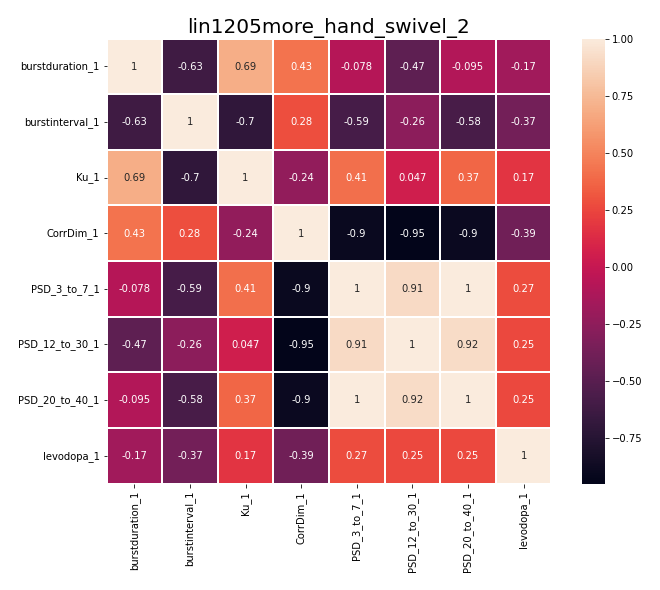

Source data for this figure (header and first rows):
, burstduration_1, burstinterval_1, Ku_1, CorrDim_1, PSD_3_to_7_1, PSD_12_to_30_1, PSD_20_to_40_1, levodopa_1
burstduration_1, 1.0, -0.6261, 0.6946, 0.4274, -0.07795, -0.4732, -0.09541, -0.1714
burstinterval_1, -0.6261, 1.0, -0.704, 0.2797, -0.5884, -0.2588, -0.5791, -0.3739
Ku_1, 0.6946, -0.704, 1.0, -0.2394, 0.41, 0.04735, 0.3742, 0.1724
CorrDim_1, 0.4274, 0.2797, -0.2394, 1.0, -0.9023, -0.9517, -0.8972, -0.3929
PSD_3_to_7_1, -0.07795, -0.5884, 0.41, -0.9023, 1.0, 0.9119, 0.9988, 0.2717
PSD_12_to_30_1, -0.4732, -0.2588, 0.04735, -0.9517, 0.9119, 1.0, 0.9212, 0.2539
PSD_20_to_40_1, -0.09541, -0.5791, 0.3742, -0.8972, 0.9988, 0.9212, 1.0, 0.2536
levodopa_1, -0.1714, -0.3739, 0.1724, -0.3929, 0.2717, 0.2539, 0.2536, 1.0
